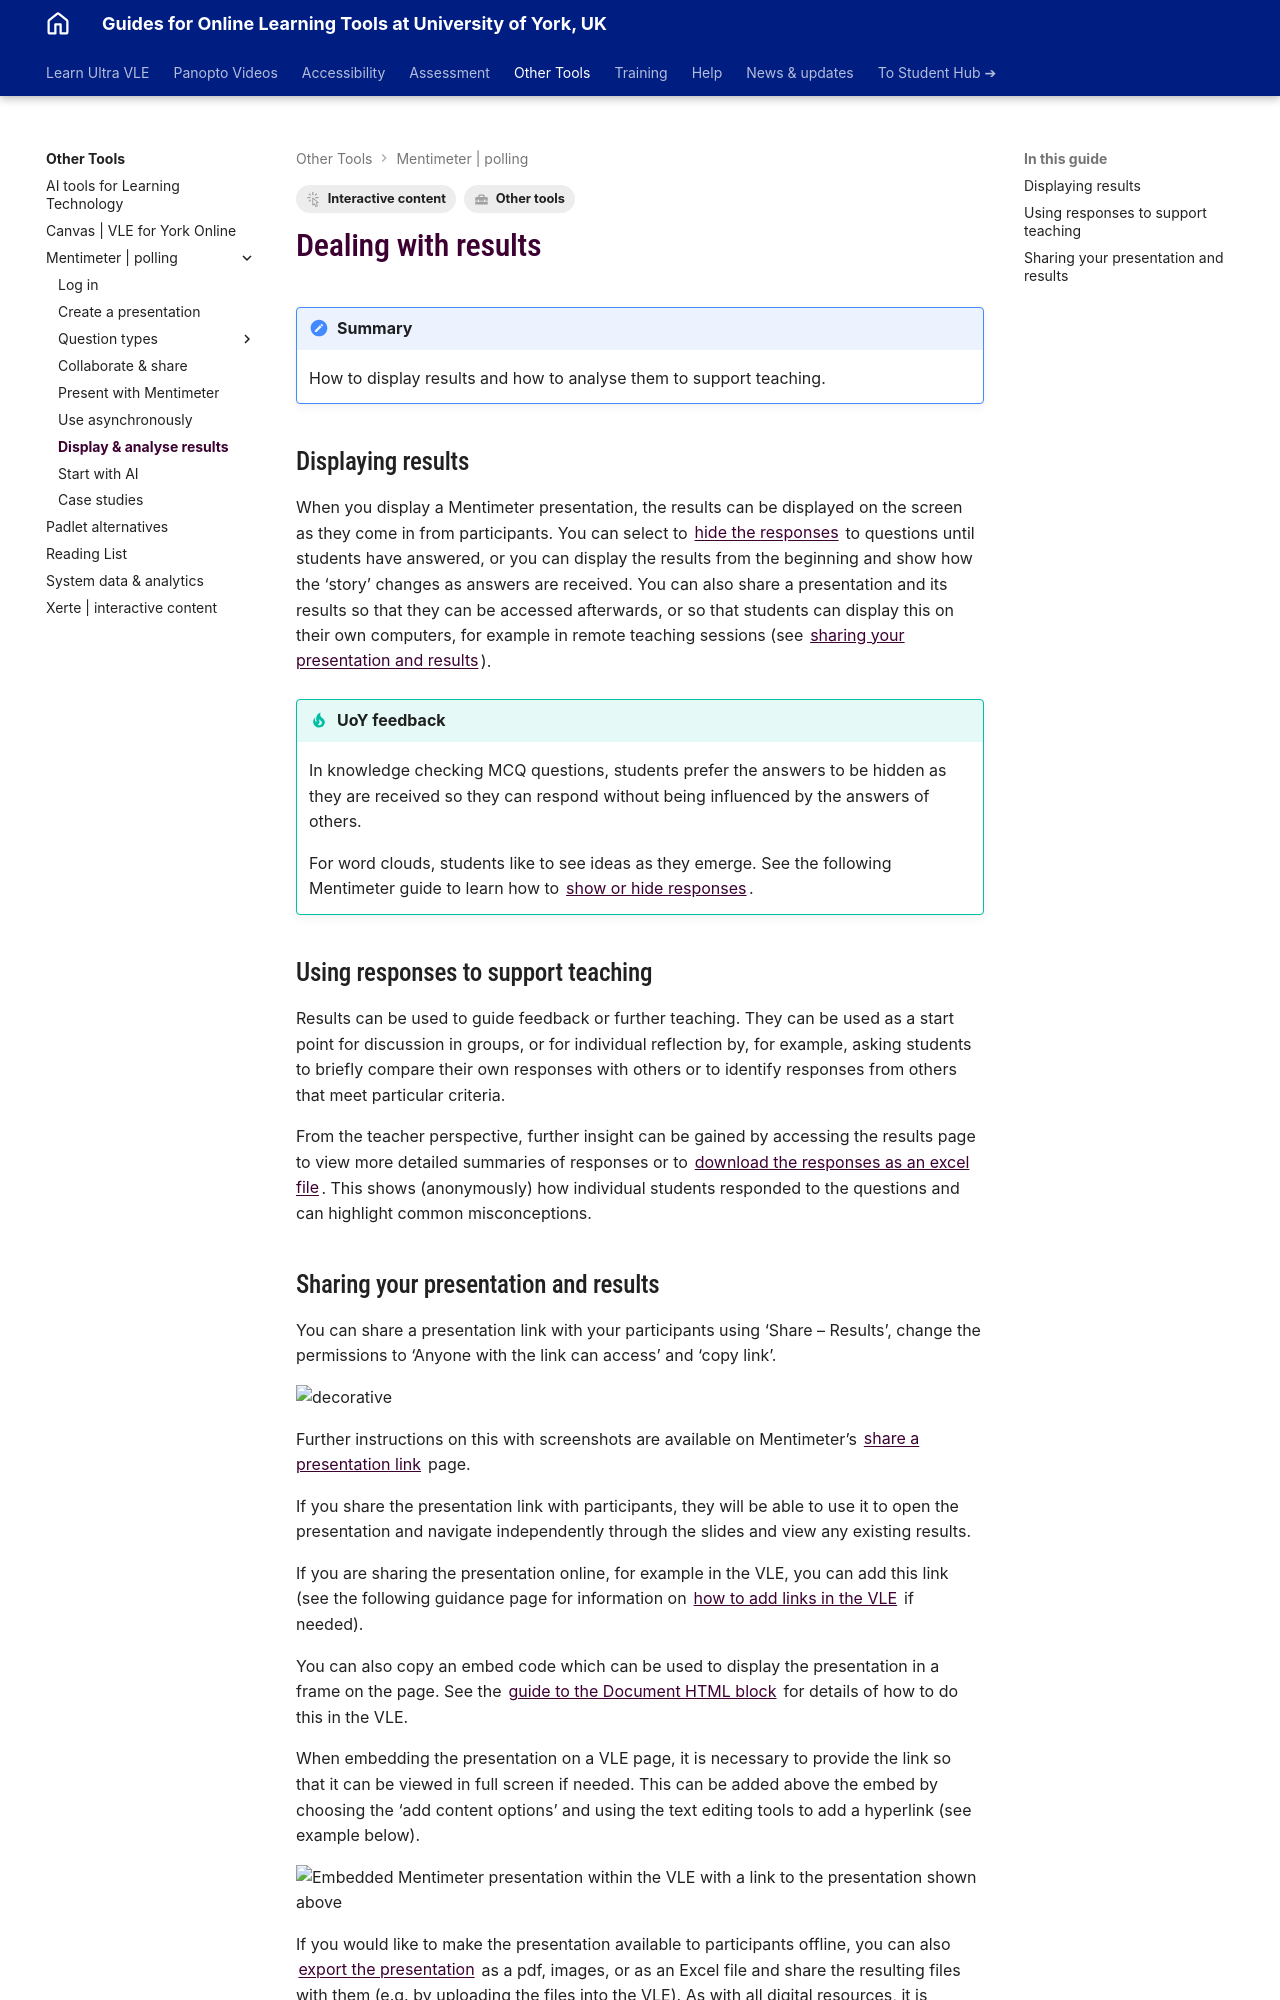

repository: PDLT-University-of-York/test-split-site · page: other-tools/mentimeter/results/index.html · generator: mkdocs

---
tags:
    - Interactive content
    - Other tools
---

# Dealing with results

!!! Summary
     How to display results and how to analyse them to support teaching.

## Displaying results

When you display a Mentimeter presentation, the results can be displayed on the screen as they come in from participants. You can select to [hide the responses](https://help.mentimeter.com/en/articles/422266-hide-or-show-results) to questions until students have answered, or you can display the results from the beginning and show how the ‘story’ changes as answers are received. You can also share a presentation and its results so that they can be accessed afterwards, or so that students can display this on their own computers, for example in remote teaching sessions (see [sharing your presentation and results](#sharing-your-presentation-and-results)).

!!! tip "UoY feedback"
     In knowledge checking MCQ questions, students prefer the answers to be hidden as they are received so they can respond without being influenced by the answers of others.
     
     For word clouds, students like to see ideas as they emerge. See the following Mentimeter guide to learn how to [show or hide responses](https://help.mentimeter.com/en/articles/422266-hide-or-show-results).

## Using responses to support teaching

Results can be used to guide feedback or further teaching.  They can be used as a start point for discussion in groups, or for individual reflection by, for example, asking students to briefly compare their own responses with others or to identify responses from others that meet particular criteria. 

From the teacher perspective, further insight can be gained by accessing the results page to view more detailed summaries of responses or to [download the responses as an excel file](https://help.mentimeter.com/en/articles/410566-export-results-to-excel). This shows (anonymously) how individual students responded to the questions and can highlight common misconceptions.
